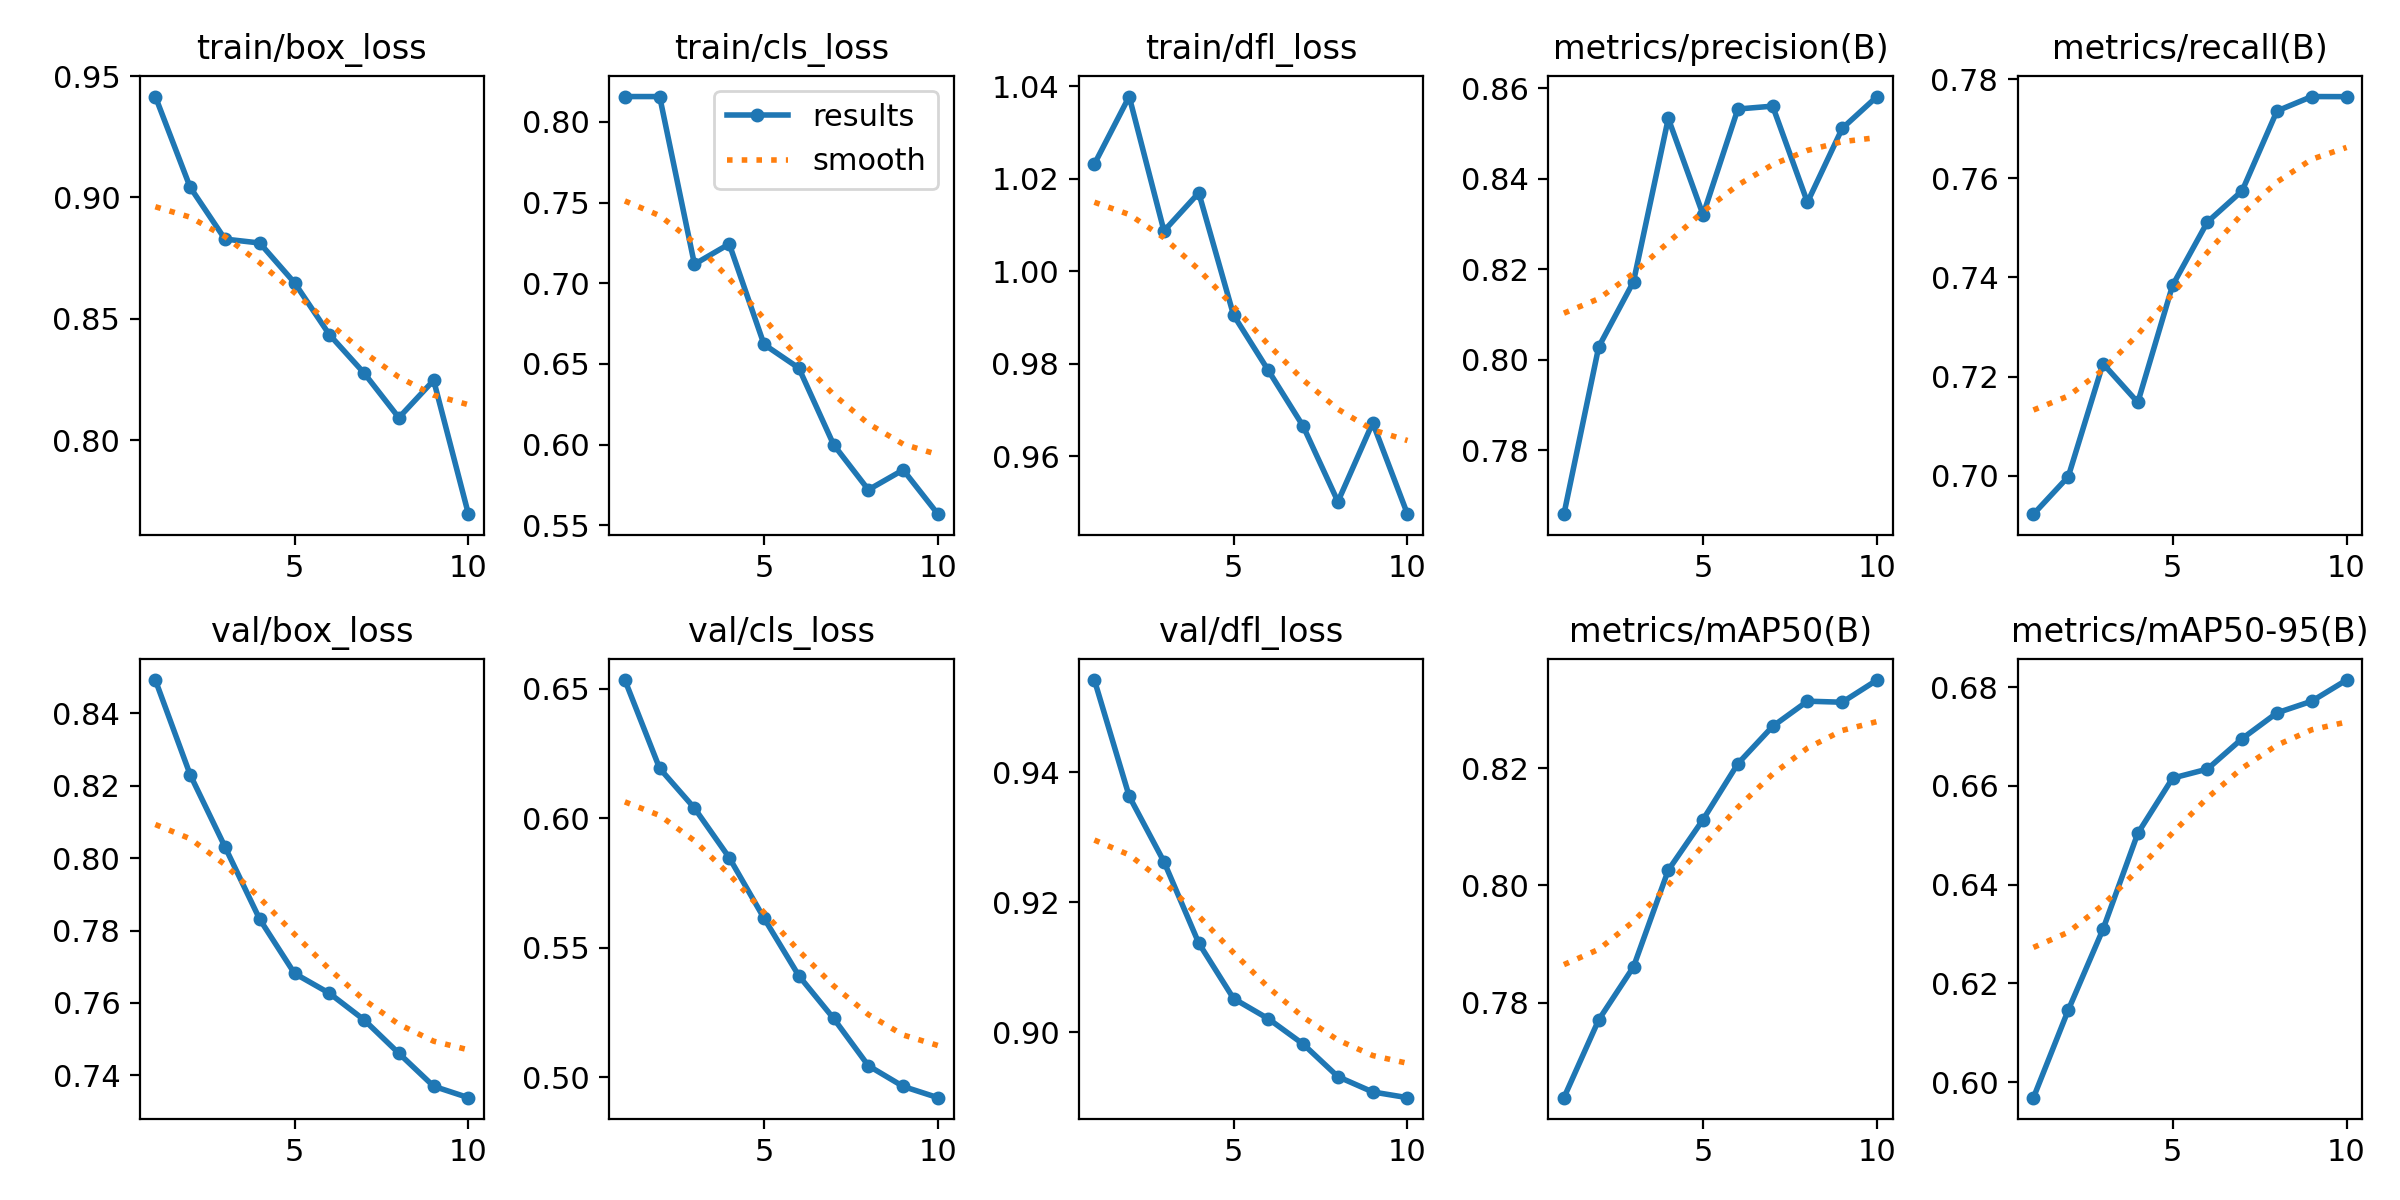

The table this chart was drawn from, first rows:
epoch, time, train/box_loss, train/cls_loss, train/dfl_loss, metrics/precision(B), metrics/recall(B), metrics/mAP50(B), metrics/mAP50-95(B), val/box_loss, val/cls_loss, val/dfl_loss, lr/pg0, lr/pg1, lr/pg2
1, 7.707, 0.9416, 0.8157, 1.023, 0.7658, 0.6923, 0.7638, 0.5969, 0.8491, 0.6534, 0.9542, 8.33e-06, 8.33e-06, 8.33e-06
2, 11.66, 0.9042, 0.8157, 1.038, 0.8028, 0.6998, 0.7771, 0.6146, 0.823, 0.6193, 0.9363, 1.60829e-05, 1.60829e-05, 1.60829e-05
3, 15.37, 0.8829, 0.7118, 1.009, 0.8172, 0.7226, 0.7861, 0.631, 0.8031, 0.6039, 0.9262, 2.19507e-05, 2.19507e-05, 2.19507e-05
4, 19.07, 0.8812, 0.7244, 1.017, 0.8533, 0.7148, 0.8026, 0.6504, 0.7831, 0.5848, 0.9137, 2.59337e-05, 2.59337e-05, 2.59337e-05
5, 22.61, 0.8649, 0.6621, 0.9905, 0.832, 0.7384, 0.8112, 0.6616, 0.7682, 0.5614, 0.9052, 2.80316e-05, 2.80316e-05, 2.80316e-05
6, 26.21, 0.8435, 0.6475, 0.9786, 0.8554, 0.7512, 0.8207, 0.6634, 0.7627, 0.5391, 0.9021, 2.82447e-05, 2.82447e-05, 2.82447e-05
7, 29.86, 0.8276, 0.6, 0.9665, 0.8561, 0.7575, 0.8271, 0.6696, 0.7553, 0.5227, 0.8982, 2.65727e-05, 2.65727e-05, 2.65727e-05
8, 33.45, 0.8092, 0.572, 0.9502, 0.8348, 0.7736, 0.8314, 0.6748, 0.7461, 0.5044, 0.8932, 2.30158e-05, 2.30158e-05, 2.30158e-05
9, 37.02, 0.8246, 0.5844, 0.9672, 0.8511, 0.7765, 0.8312, 0.6771, 0.737, 0.4964, 0.8908, 1.75739e-05, 1.75739e-05, 1.75739e-05
10, 40.46, 0.7694, 0.5569, 0.9475, 0.8582, 0.7764, 0.835, 0.6814, 0.7339, 0.492, 0.89, 1.02471e-05, 1.02471e-05, 1.02471e-05
